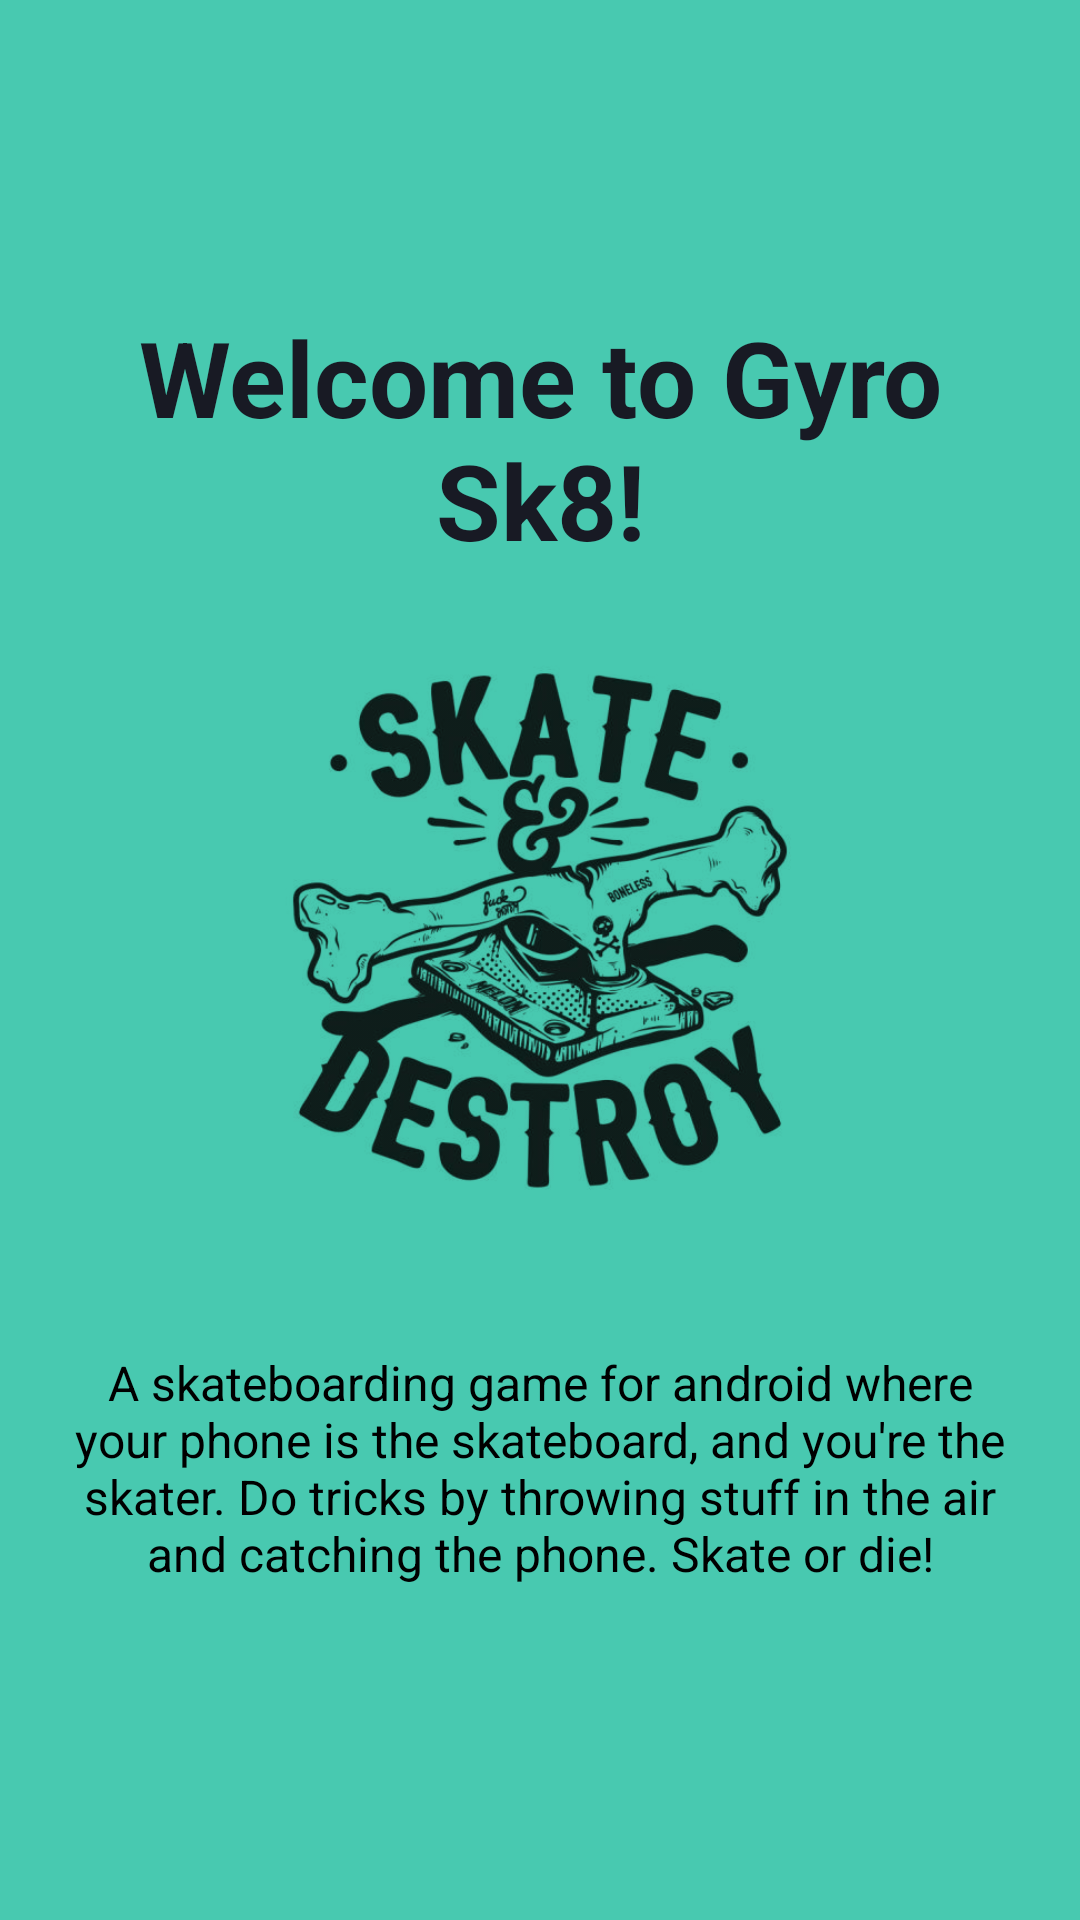

Produce the Android XML layout that renders to this screen, including the resource entries it uses.
<!-- AndroidManifest.xml: application theme AppTheme -->
<!-- res/layout/slide1.xml -->
<?xml version="1.0" encoding="utf-8"?>
<RelativeLayout xmlns:android="http://schemas.android.com/apk/res/android"
    xmlns:tools="http://schemas.android.com/tools"
    android:layout_width="match_parent"
    android:layout_height="match_parent"
    android:background="@color/bg_screen1">

    <android.support.v7.widget.LinearLayoutCompat
        android:layout_width="wrap_content"
        android:layout_height="475dp"
        android:layout_centerInParent="true"
        android:gravity="center_horizontal"
        android:orientation="vertical">

        <android.support.v7.widget.AppCompatTextView
            android:layout_width="wrap_content"
            android:layout_height="wrap_content"
            android:gravity="center"
            android:padding="20dp"
            android:text="@string/slide_1_title"
            android:textColor="@color/colorDark2"
            android:textSize="@dimen/slide_title"
            android:textStyle="bold"
            tools:ignore="SpUsage" />

        <android.support.v7.widget.AppCompatImageView
            android:layout_width="@dimen/img_width_height"
            android:layout_height="@dimen/img_width_height"
            android:src="@drawable/imageskate1" />

        <android.support.v7.widget.AppCompatTextView
            android:layout_width="wrap_content"
            android:layout_height="wrap_content"
            android:layout_marginTop="20dp"
            android:padding="20dp"
            android:paddingLeft="@dimen/desc_padding"
            android:paddingRight="@dimen/desc_padding"
            android:text="@string/slide_1_desc"
            android:textAlignment="center"
            android:textColor="@android:color/black"
            android:textSize="@dimen/slide_desc"
            tools:ignore="SpUsage" />

    </android.support.v7.widget.LinearLayoutCompat>

</RelativeLayout>
<!-- resources referenced by this layout -->
<resources>
  <color name="bg_screen1">#48C9B0</color>
  <color name="colorDark2">#181a24</color>
  <dimen name="desc_padding">40dp</dimen>
  <dimen name="img_width_height">200dp</dimen>
  <dimen name="slide_desc">16dp</dimen>
  <dimen name="slide_title">35dp</dimen>
  <!-- drawable imageskate1: png bitmap (drawable, 219750 bytes) -->
  <string name="slide_1_desc">A skateboarding game for android where your phone is the skateboard, and you\'re the skater. Do tricks by throwing stuff in the air and catching the phone. Skate or die!</string>
  <string name="slide_1_title">Welcome to Gyro Sk8!</string>
  <style name="AppTheme" parent="Theme.AppCompat.Light.NoActionBar">
          
          <item name="colorPrimary">@color/colorPrimary</item>
          <item name="colorPrimaryDark">@color/colorPrimaryDark</item>
          <item name="colorAccent">@color/colorAccent</item>
          <item name="android:statusBarColor">@color/colorDark</item>
      </style>
  <color name="colorPrimary">#3F51B5</color>
  <color name="colorPrimaryDark">#303F9F</color>
  <color name="colorAccent">#ff4081</color>
  <color name="colorDark">#262938</color>
</resources>
